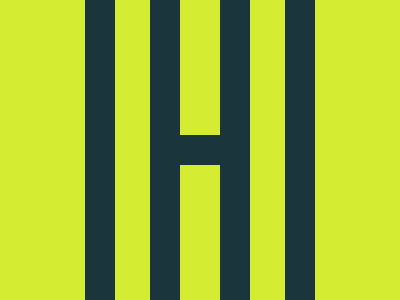

Write the HTML and CSS that draws this image.

<!-- Version 1 -->
<style>&{background:linear-gradient(90deg,#D4ED33 85px,#1A353C 0 115px,#D4ED33 0 150px,#1A353C 0 180px,#D4ED33 0 220px,#1A353C 0 250px,#D4ED33 0 285px,#1A353C 0 315px, #D4ED33 0);*{background:#1A353C;margin:135 150
</style>
